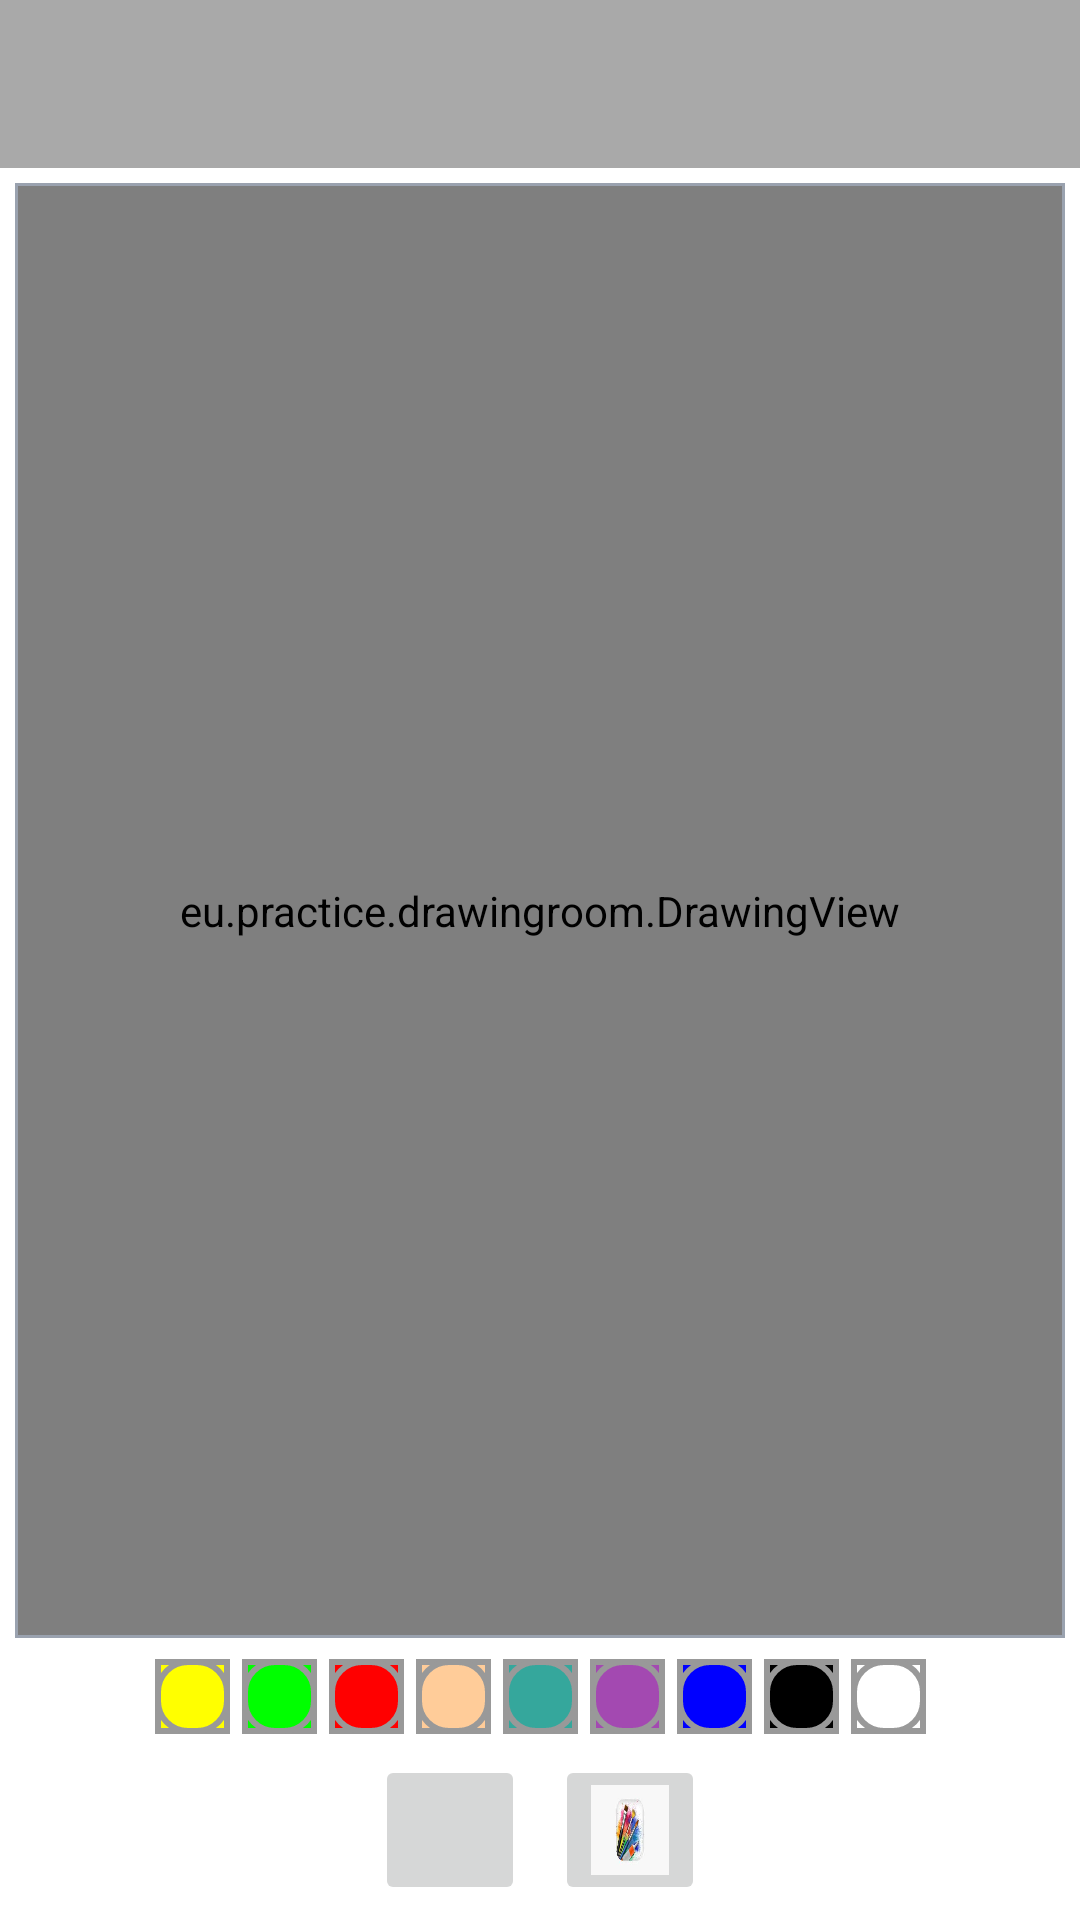

Here is an Android app screen rendered from its layout file. Give the layout XML and the strings, colors and styles it references.
<!-- AndroidManifest.xml: application theme Theme.DrawingRoom -->
<!-- res/layout/activity_main.xml -->
<?xml version="1.0" encoding="utf-8"?>
<androidx.constraintlayout.widget.ConstraintLayout
    xmlns:android="http://schemas.android.com/apk/res/android"
    xmlns:tools="http://schemas.android.com/tools"
    xmlns:app="http://schemas.android.com/apk/res-auto"
    android:background="@color/white"
    android:layout_width="match_parent"
    android:layout_height="match_parent"
    tools:context=".MainActivity">

    <androidx.appcompat.widget.Toolbar
        android:id="@+id/toolbar"
        android:layout_width="match_parent"
        android:layout_height="?attr/actionBarSize"
        android:background="@color/dark_gray"
        app:popupTheme="@style/ThemeOverlay.AppCompat.Light"
        app:titleTextColor="@color/black"
        app:layout_constraintTop_toTopOf="parent"
        app:layout_constraintLeft_toLeftOf="parent"
        app:layout_constraintRight_toRightOf="parent" />




   <FrameLayout

       android:id="@+id/fl_drawing_container"
       android:layout_width="0dp"
       android:layout_height="0dp"
       android:layout_margin="5dp"
       android:padding="1dp"
       android:background="@drawable/backgrounf_drawing_view_layout"
       app:layout_constraintBottom_toTopOf="@id/ll_Paint_color"
       app:layout_constraintLeft_toLeftOf="parent"
       app:layout_constraintRight_toRightOf="parent"
       app:layout_constraintTop_toBottomOf="@id/toolbar"


       >
   <ImageView
       android:id="@+id/iv_background"
       android:layout_width="match_parent"
       android:layout_height="match_parent"
       android:scaleType="centerCrop"
       android:src="@drawable/image"



       />

       <eu.practice.drawingroom.DrawingView
           android:id="@+id/drawingApp"
           android:layout_width="match_parent"
           android:layout_height="match_parent"
           android:background="#80FFFFFF"

           />

   </FrameLayout>



    <LinearLayout
        android:id="@+id/ll_Paint_color"
        android:layout_width="wrap_content"
        android:layout_height="wrap_content"
        android:orientation="horizontal"
        app:layout_constraintBottom_toTopOf="@id/ll_actionsButton"
        app:layout_constraintLeft_toLeftOf="parent"
        app:layout_constraintRight_toRightOf="parent"
        app:layout_constraintTop_toBottomOf="@id/fl_drawing_container"

        >

        <ImageButton
            android:layout_width="25dp"
            android:layout_height="25dp"
            android:layout_margin="2dp"
            android:src="@drawable/pallet_normal"
            android:tag="@color/yellow"
            android:onClick="paintClick"
            android:background="@color/yellow"

            />
        <ImageButton
            android:layout_width="25dp"
            android:layout_height="25dp"
            android:layout_margin="2dp"
            android:src="@drawable/pallet_normal"
            android:onClick="paintClick"
            android:tag="@color/green"
            android:background="@color/green"

            />
        <ImageButton
            android:layout_width="25dp"
            android:layout_height="25dp"
            android:layout_margin="2dp"
            android:onClick="paintClick"
            android:src="@drawable/pallet_normal"
            android:tag="@color/red"
            android:background="@color/red"

            />
        <ImageButton
            android:layout_width="25dp"
            android:layout_height="25dp"
            android:layout_margin="2dp"
            android:src="@drawable/pallet_normal"
            android:onClick="paintClick"
            android:tag="@color/skin"
            android:background="@color/skin"

            />
        <ImageButton
            android:layout_width="25dp"
            android:layout_height="25dp"
            android:layout_margin="2dp"
            android:src="@drawable/pallet_normal"
            android:tag="@color/lolipop"
            android:onClick="paintClick"
            android:background="@color/lolipop"

            />
        <ImageButton
            android:layout_width="25dp"
            android:layout_height="25dp"
            android:layout_margin="2dp"
            android:src="@drawable/pallet_normal"
            android:tag="@color/random"
            android:onClick="paintClick"
            android:background="@color/random"

            />
        <ImageButton
            android:layout_width="25dp"
            android:layout_height="25dp"
            android:layout_margin="2dp"
            android:src="@drawable/pallet_normal"
            android:tag="@color/blue"
            android:onClick="paintClick"
            android:background="@color/blue"

            />
        <ImageButton
            android:layout_width="25dp"
            android:layout_height="25dp"
            android:layout_margin="2dp"
            android:src="@drawable/pallet_normal"
            android:tag="@color/black"
            android:onClick="paintClick"
            android:background="@color/black"

            />
        <ImageButton
            android:layout_width="25dp"
            android:layout_height="25dp"
            android:layout_margin="2dp"
            android:src="@drawable/pallet_normal"
            android:tag="@color/white"
            android:onClick="paintClick"
            android:background="@color/white"

            />


    </LinearLayout>

<LinearLayout
    android:id="@+id/ll_actionsButton"
    android:layout_width="wrap_content"
    android:layout_height="wrap_content"
    android:gravity="center"
    android:orientation="horizontal"
    app:layout_constraintTop_toBottomOf="@id/ll_Paint_color"
    app:layout_constraintBottom_toBottomOf="parent"
    app:layout_constraintLeft_toLeftOf="parent"
    app:layout_constraintRight_toRightOf="parent"

    >

    <ImageButton
        android:id="@+id/iv_gallery"
        android:layout_width="50dp"
        android:layout_height="50dp"
        android:layout_margin="5dp"
        android:src="@drawable/gallery"
        android:scaleType="fitXY"
        />

    <ImageButton
        android:id="@+id/ib_brush"
        android:layout_width="50dp"
        android:layout_height="50dp"
        android:layout_margin="5dp"
        android:src="@drawable/ic_brush"
        android:scaleType="fitXY"

        />






</LinearLayout>




</androidx.constraintlayout.widget.ConstraintLayout>
<!-- resources referenced by this layout -->
<resources>
  <color name="black">#FF000000</color>
  <color name="blue">#0000ff</color>
  <color name="dark_gray">#A9A9A9</color>
  <color name="green">#00ff00</color>
  <color name="lolipop">#35a79c</color>
  <color name="random">#A349B1</color>
  <color name="red">#ff0000</color>
  <color name="skin">#ffcc99</color>
  <color name="white">#FFFFFFFF</color>
  <color name="yellow">#ffff00</color>
  <!-- drawable backgrounf_drawing_view_layout (drawable) -->
  <?xml version="1.0" encoding="utf-8"?>
  <shape xmlns:android="http://schemas.android.com/apk/res/android"
      android:shape="rectangle"
      >
      <solid android:color="@color/white"/>
      <stroke android:width="5dp"
              android:color="#9AA2AF"
  
          />
  
  </shape>
  <!-- drawable ic_brush: png bitmap (drawable, 4673 bytes) -->
  <!-- drawable pallet_normal (drawable) -->
  <?xml version="1.0" encoding="utf-8"?>
  <layer-list xmlns:android="http://schemas.android.com/apk/res/android"
      >
  <item>
      <shape
          android:shape="rectangle"
          >
  
          <stroke
              android:width="2dp"
              android:color="#FF999999"
  
              />
          <padding
              android:bottom="0dp"
              android:top="0dp"
              android:left="0dp"
              android:right="0dp"
  
              />
  
      </shape>
  </item>
  
      <item>
          <shape
              android:shape="rectangle"
              >
  
              <stroke
                  android:width="2dp"
                  android:color="#FF999999"/>
                  <solid android:color="#00000000"/>
                  <corners  android:radius="10dp"/>
  
  
  
  
  
  
          </shape>
      </item>
  
  
  </layer-list>
  <style name="Theme.DrawingRoom" parent="Base.Theme.DrawingRoom" />
  <style name="Base.Theme.DrawingRoom" parent="Theme.MaterialComponents.Light.DarkActionBar">
          
          <item name="colorPrimary">@color/colorPrimary</item>
          <item name="colorPrimaryDark">@color/colorPrimaryDark</item>
          <item name="colorAccent">@color/colorAccent</item>
          
      </style>
  <color name="colorPrimary">#3F51B5</color>
  <color name="colorPrimaryDark">#303F9F</color>
  <color name="colorAccent">#FF4081</color>
</resources>
